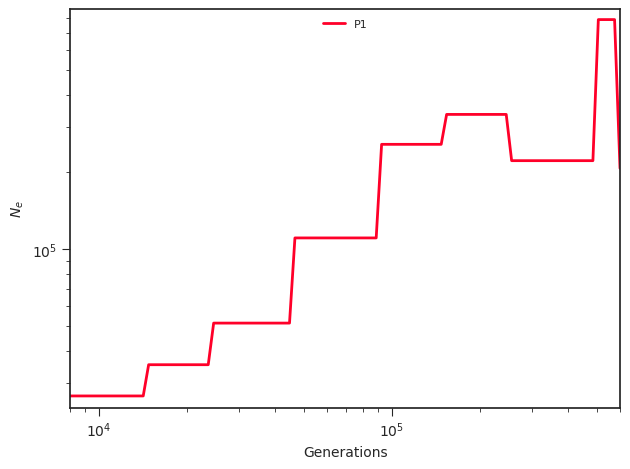

Data behind this chart, as committed beside it:
label, x, y, plot_type, plot_num
P1, 0.0, 26612, path, 0
P1, 8883, 26612, path, 0
P1, 9269, 26612, path, 0
P1, 9672, 26612, path, 0
P1, 10092, 26612, path, 0
P1, 10531, 26612, path, 0
P1, 10989, 26612, path, 0
P1, 11467, 26612, path, 0
P1, 11965, 26612, path, 0
P1, 12485, 26612, path, 0
P1, 13028, 26612, path, 0
P1, 13594, 26612, path, 0
P1, 14185, 26612, path, 0
P1, 14802, 35254, path, 0
P1, 15446, 35254, path, 0
P1, 16117, 35254, path, 0
P1, 16818, 35254, path, 0
P1, 17549, 35254, path, 0
P1, 18312, 35254, path, 0
P1, 19108, 35254, path, 0
P1, 19938, 35254, path, 0
P1, 20805, 35254, path, 0
P1, 21709, 35254, path, 0
P1, 22653, 35254, path, 0
P1, 23638, 35254, path, 0
P1, 24666, 51282, path, 0
P1, 25738, 51282, path, 0
P1, 26857, 51282, path, 0
P1, 28024, 51282, path, 0
P1, 29242, 51282, path, 0
P1, 30514, 51282, path, 0
P1, 31840, 51282, path, 0
P1, 33224, 51282, path, 0
P1, 34669, 51282, path, 0
P1, 36176, 51282, path, 0
P1, 37748, 51282, path, 0
P1, 39389, 51282, path, 0
P1, 41102, 51282, path, 0
P1, 42889, 51282, path, 0
P1, 44753, 51282, path, 0
P1, 46698, 110400, path, 0
P1, 48729, 110400, path, 0
P1, 50847, 110400, path, 0
P1, 53057, 110400, path, 0
P1, 55364, 110400, path, 0
P1, 57771, 110400, path, 0
P1, 60282, 110400, path, 0
P1, 62903, 110400, path, 0
P1, 65637, 110400, path, 0
P1, 68490, 110400, path, 0
P1, 71468, 110400, path, 0
P1, 74575, 110400, path, 0
P1, 77817, 110400, path, 0
P1, 81200, 110400, path, 0
P1, 84729, 110400, path, 0
P1, 88413, 110400, path, 0
P1, 92256, 256412, path, 0
P1, 96267, 256412, path, 0
P1, 100452, 256412, path, 0
P1, 104819, 256412, path, 0
... 41 more rows
